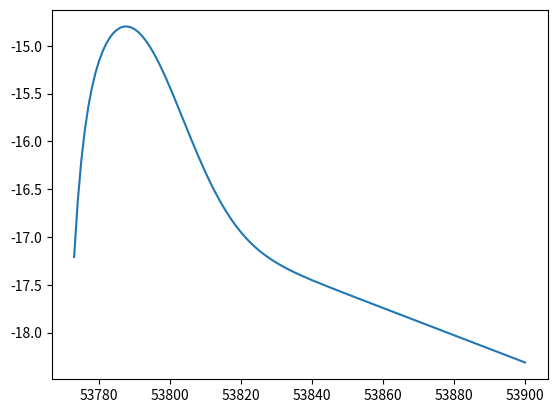

The script that saved this image:
import numpy as np
import matplotlib.pyplot as plt
import scipy.optimize as spo
import pandas as pd

def constant(A,c,d):
        return (A-A*d)/(1+c)
def exp1(x,c,b,s):
        return 1-b*x+c*np.exp(-(x/s)**2)
def exp2(x,d,k):
        return 1-d*np.exp(-k*x)

def fitting(x,A,b,c,d,k,s,t):
        return (constant(A,c,d)*exp1(x-t,c,b,s))/exp2(x-t,d,k)

x=np.array(range(int(53773),int(53900)+1))
y=fitting(x,-14.802,(-852)/(10**6),-0.116,0.00123,0.289,21.4,53788.48)
plt.plot(x,y)
print(fitting(53788.48,-14.802,(-852)/(10**6),-0.116,0.00123,0.289,21.4,53788.48))